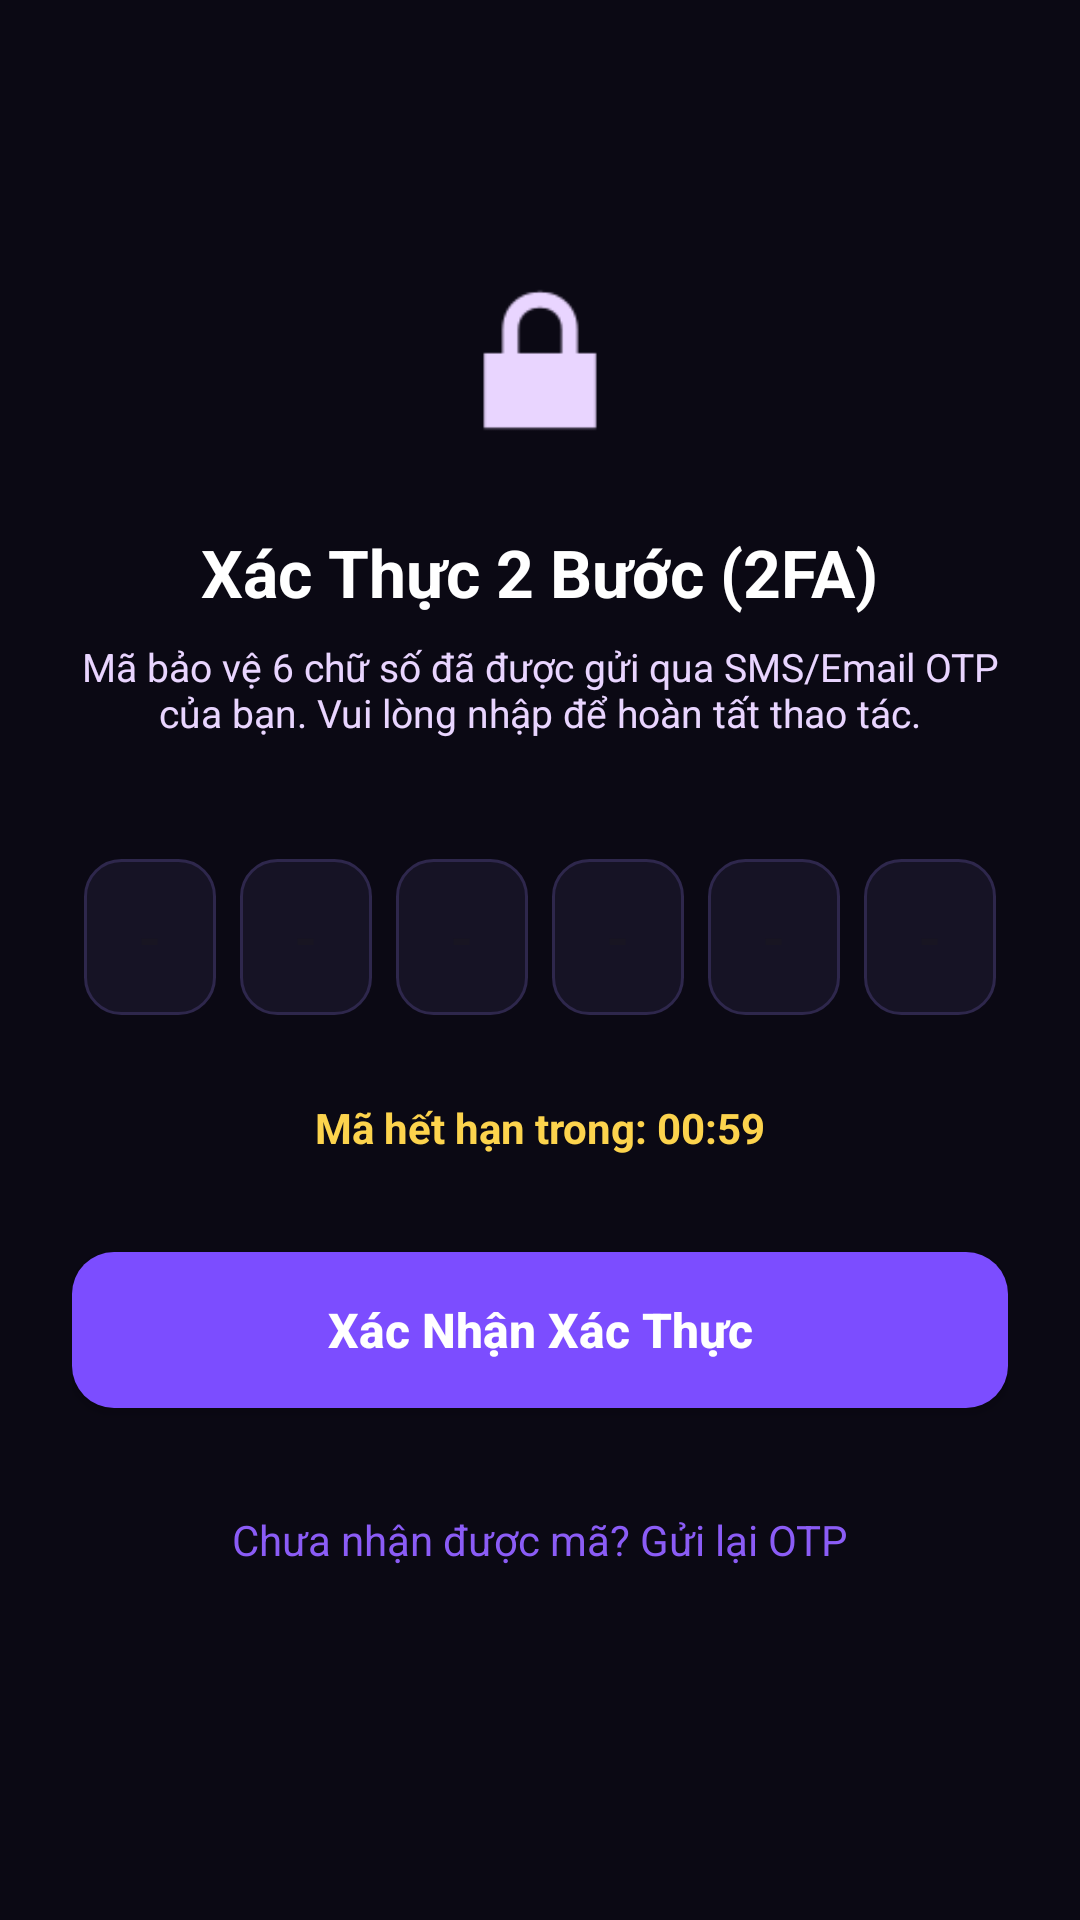

Layout XML and referenced resources for this Android screen:
<!-- AndroidManifest.xml: application theme Theme.SSharing -->
<!-- res/layout/activity_two_factor_auth.xml -->
<?xml version="1.0" encoding="utf-8"?>
<androidx.constraintlayout.widget.ConstraintLayout xmlns:android="http://schemas.android.com/apk/res/android"
    xmlns:app="http://schemas.android.com/apk/res-auto"
    xmlns:tools="http://schemas.android.com/tools"
    android:layout_width="match_parent"
    android:layout_height="match_parent"
    android:background="#0B0914"
    android:padding="24dp">

    <ImageView
        android:id="@+id/iv_icon_2fa"
        android:layout_width="72dp"
        android:layout_height="72dp"
        android:layout_marginTop="60dp"
        android:contentDescription="Xác thực 2FA"
        android:src="@android:drawable/ic_lock_lock"
        app:tint="#E9D5FF"
        app:layout_constraintTop_toTopOf="parent"
        app:layout_constraintStart_toStartOf="parent"
        app:layout_constraintEnd_toEndOf="parent" />

    <TextView
        android:id="@+id/tv_title_2fa"
        android:layout_width="wrap_content"
        android:layout_height="wrap_content"
        android:layout_marginTop="20dp"
        android:text="Xác Thực 2 Bước (2FA)"
        android:textColor="#FFFFFF"
        android:textSize="22sp"
        android:textStyle="bold"
        app:layout_constraintTop_toBottomOf="@id/iv_icon_2fa"
        app:layout_constraintStart_toStartOf="parent"
        app:layout_constraintEnd_toEndOf="parent" />

    <TextView
        android:id="@+id/tv_desc_2fa"
        android:layout_width="0dp"
        android:layout_height="wrap_content"
        android:layout_marginTop="8dp"
        android:text="Mã bảo vệ 6 chữ số đã được gửi qua SMS/Email OTP của bạn. Vui lòng nhập để hoàn tất thao tác."
        android:textAlignment="center"
        android:textColor="#E9D5FF"
        android:textSize="13sp"
        app:layout_constraintTop_toBottomOf="@id/tv_title_2fa"
        app:layout_constraintStart_toStartOf="parent"
        app:layout_constraintEnd_toEndOf="parent" />

    <LinearLayout
        android:id="@+id/layout_otp_inputs"
        android:layout_width="match_parent"
        android:layout_height="wrap_content"
        android:layout_marginTop="36dp"
        android:orientation="horizontal"
        android:gravity="center"
        android:weightSum="6"
        app:layout_constraintTop_toBottomOf="@id/tv_desc_2fa">

        <EditText android:id="@+id/et_otp_1" android:layout_width="0dp" android:layout_height="52dp" android:layout_weight="1" android:layout_margin="4dp" android:background="@drawable/bg_otp_box" android:gravity="center" android:inputType="number" android:importantForAutofill="no" android:hint="-" tools:ignore="LabelFor,SpeakableTextPresentCheck,HardcodedText" android:maxLength="1" android:textColor="#FFFFFF" android:textSize="20sp" android:textStyle="bold" />
        <EditText android:id="@+id/et_otp_2" android:layout_width="0dp" android:layout_height="52dp" android:layout_weight="1" android:layout_margin="4dp" android:background="@drawable/bg_otp_box" android:gravity="center" android:inputType="number" android:importantForAutofill="no" android:hint="-" tools:ignore="LabelFor,SpeakableTextPresentCheck,HardcodedText" android:maxLength="1" android:textColor="#FFFFFF" android:textSize="20sp" android:textStyle="bold" />
        <EditText android:id="@+id/et_otp_3" android:layout_width="0dp" android:layout_height="52dp" android:layout_weight="1" android:layout_margin="4dp" android:background="@drawable/bg_otp_box" android:gravity="center" android:inputType="number" android:importantForAutofill="no" android:hint="-" tools:ignore="LabelFor,SpeakableTextPresentCheck,HardcodedText" android:maxLength="1" android:textColor="#FFFFFF" android:textSize="20sp" android:textStyle="bold" />
        <EditText android:id="@+id/et_otp_4" android:layout_width="0dp" android:layout_height="52dp" android:layout_weight="1" android:layout_margin="4dp" android:background="@drawable/bg_otp_box" android:gravity="center" android:inputType="number" android:importantForAutofill="no" android:hint="-" tools:ignore="LabelFor,SpeakableTextPresentCheck,HardcodedText" android:maxLength="1" android:textColor="#FFFFFF" android:textSize="20sp" android:textStyle="bold" />
        <EditText android:id="@+id/et_otp_5" android:layout_width="0dp" android:layout_height="52dp" android:layout_weight="1" android:layout_margin="4dp" android:background="@drawable/bg_otp_box" android:gravity="center" android:inputType="number" android:importantForAutofill="no" android:hint="-" tools:ignore="LabelFor,SpeakableTextPresentCheck,HardcodedText" android:maxLength="1" android:textColor="#FFFFFF" android:textSize="20sp" android:textStyle="bold" />
        <EditText android:id="@+id/et_otp_6" android:layout_width="0dp" android:layout_height="52dp" android:layout_weight="1" android:layout_margin="4dp" android:background="@drawable/bg_otp_box" android:gravity="center" android:inputType="number" android:importantForAutofill="no" android:hint="-" tools:ignore="LabelFor,SpeakableTextPresentCheck,HardcodedText" android:maxLength="1" android:textColor="#FFFFFF" android:textSize="20sp" android:textStyle="bold" />
    </LinearLayout>

    <TextView
        android:id="@+id/tv_countdown_timer"
        android:layout_width="wrap_content"
        android:layout_height="wrap_content"
        android:layout_marginTop="24dp"
        android:text="Mã hết hạn trong: 00:59"
        android:textColor="#FCD34D"
        android:textSize="14sp"
        android:textStyle="bold"
        app:layout_constraintTop_toBottomOf="@id/layout_otp_inputs"
        app:layout_constraintStart_toStartOf="parent"
        app:layout_constraintEnd_toEndOf="parent" />

    <Button
        android:id="@+id/btn_xac_nhan_otp"
        android:layout_width="match_parent"
        android:layout_height="52dp"
        android:layout_marginTop="32dp"
        android:background="@drawable/bg_btn_purple"
        android:text="Xác Nhận Xác Thực"
        android:textAllCaps="false"
        android:textColor="#FFFFFF"
        android:textSize="16sp"
        android:textStyle="bold"
        app:layout_constraintTop_toBottomOf="@id/tv_countdown_timer" />

    <TextView
        android:id="@+id/btn_resend_otp"
        android:layout_width="wrap_content"
        android:layout_height="wrap_content"
        android:layout_marginTop="20dp"
        android:minWidth="48dp"
        android:minHeight="48dp"
        android:gravity="center"
        android:clickable="true"
        android:focusable="true"
        android:text="Chưa nhận được mã? Gửi lại OTP"
        android:textColor="#8B5CF6"
        android:textSize="14sp"
        app:layout_constraintTop_toBottomOf="@id/btn_xac_nhan_otp"
        app:layout_constraintStart_toStartOf="parent"
        app:layout_constraintEnd_toEndOf="parent" />

</androidx.constraintlayout.widget.ConstraintLayout>
<!-- resources referenced by this layout -->
<resources>
  <!-- drawable bg_btn_purple (drawable) -->
  <?xml version="1.0" encoding="utf-8"?>
  <shape xmlns:android="http://schemas.android.com/apk/res/android">
      <solid android:color="#7C4DFF" />
      <corners android:radius="14dp" />
  </shape>
  <!-- drawable bg_otp_box (drawable) -->
  <?xml version="1.0" encoding="utf-8"?>
  <selector xmlns:android="http://schemas.android.com/apk/res/android">
      <item android:state_focused="true">
          <shape android:shape="rectangle">
              <solid android:color="#1A162B" />
              <stroke android:width="2dp" android:color="#8B5CF6" />
              <corners android:radius="12dp" />
          </shape>
      </item>
      <item>
          <shape android:shape="rectangle">
              <solid android:color="#161325" />
              <stroke android:width="1dp" android:color="#2E274C" />
              <corners android:radius="12dp" />
          </shape>
      </item>
  </selector>
  <style name="Theme.SSharing" parent="Base.Theme.SSharing" />
  <style name="Base.Theme.SSharing" parent="Theme.Material3.DayNight.NoActionBar">
          
          
      </style>
</resources>
